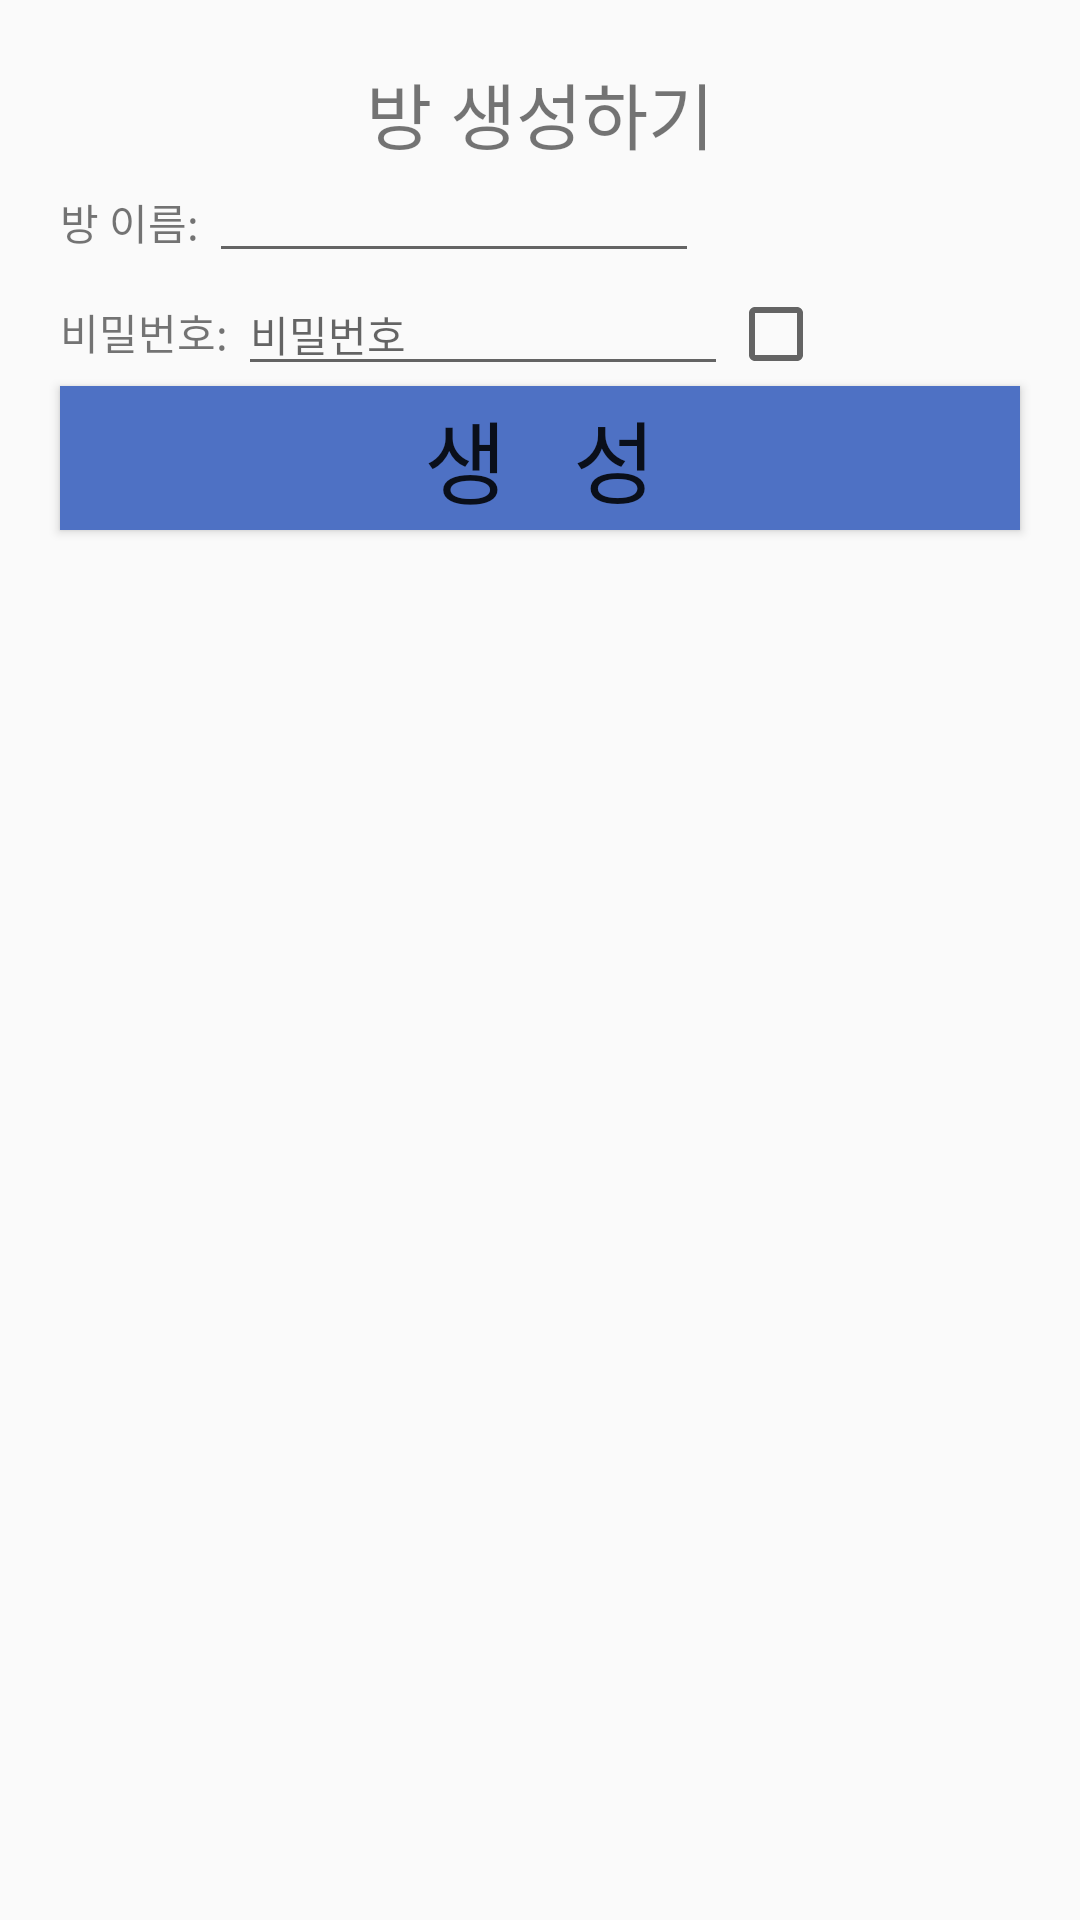

This screen was rendered from an Android layout file. Write that file and the resources it references.
<!-- AndroidManifest.xml: application theme AppTheme -->
<!-- res/layout/dialog_create_room.xml -->
<?xml version="1.0" encoding="utf-8"?>
<LinearLayout xmlns:android="http://schemas.android.com/apk/res/android"
    android:orientation="vertical" android:layout_width="match_parent"
    android:layout_height="match_parent">

    <TextView
        android:id="@+id/textView"
        android:layout_width="match_parent"
        android:layout_height="wrap_content"
        android:layout_marginTop="20dp"
        android:gravity="center"
        android:text="방 생성하기"
        android:textSize="24sp" />

    <LinearLayout
        android:layout_width="match_parent"
        android:layout_height="wrap_content"
        android:layout_marginLeft="20dp"
        android:layout_marginRight="20dp"
        android:orientation="horizontal">

        <TextView
            android:id="@+id/textView2"
            android:layout_width="wrap_content"
            android:layout_height="wrap_content"
            android:text="방 이름: "
            android:textSize="14sp" />

        <EditText
            android:id="@+id/roomNameEdit"
            android:layout_width="wrap_content"
            android:layout_height="wrap_content"
            android:ems="10"
            android:inputType="textPersonName"
            android:textSize="14sp" />
    </LinearLayout>

    <LinearLayout
        android:layout_width="match_parent"
        android:layout_height="wrap_content"
        android:layout_marginLeft="20dp"
        android:layout_marginRight="20dp"
        android:orientation="horizontal">

        <TextView
            android:id="@+id/textView3"
            android:layout_width="wrap_content"
            android:layout_height="wrap_content"
            android:text="비밀번호: "
            android:textSize="14sp" />

        <EditText
            android:id="@+id/passwordEdit"
            android:layout_width="wrap_content"
            android:layout_height="wrap_content"
            android:clickable="false"
            android:ems="10"
            android:focusable="false"
            android:hint="비밀번호"
            android:inputType="textPersonName"
            android:textSize="14sp" />

        <CheckBox
            android:id="@+id/checkBox"
            android:layout_width="wrap_content"
            android:layout_height="wrap_content"
            android:checked="false" />
    </LinearLayout>

    <Button
        android:id="@+id/createRoomButton"
        android:layout_width="match_parent"
        android:layout_height="wrap_content"
        android:layout_marginLeft="20dp"
        android:layout_marginRight="20dp"
        android:layout_marginBottom="20dp"
        android:background="#4E71C4"
        android:text="생   성"
        android:textSize="30sp" />
</LinearLayout>
<!-- resources referenced by this layout -->
<resources>
  <style name="AppTheme" parent="Theme.AppCompat.Light.DarkActionBar">
          
          <item name="colorPrimary">@color/colorPrimary</item>
          <item name="colorPrimaryDark">@color/colorPrimaryDark</item>
          <item name="android:statusBarColor">@android:color/transparent</item>
          <item name="android:windowLightStatusBar">true</item>
          <item name="colorAccent">@color/colorAccent</item>
          <item name="windowActionBar">false</item>
          <item name="windowNoTitle">true</item>
      </style>
  <!-- not gathered from this repository: default colours our renderer supplied (Android Studio template values) -->
  <color name="colorPrimary">#FF6200EE</color>
  <color name="colorPrimaryDark">#FF3700B3</color>
  <color name="colorAccent">#FF03DAC5</color>
</resources>
